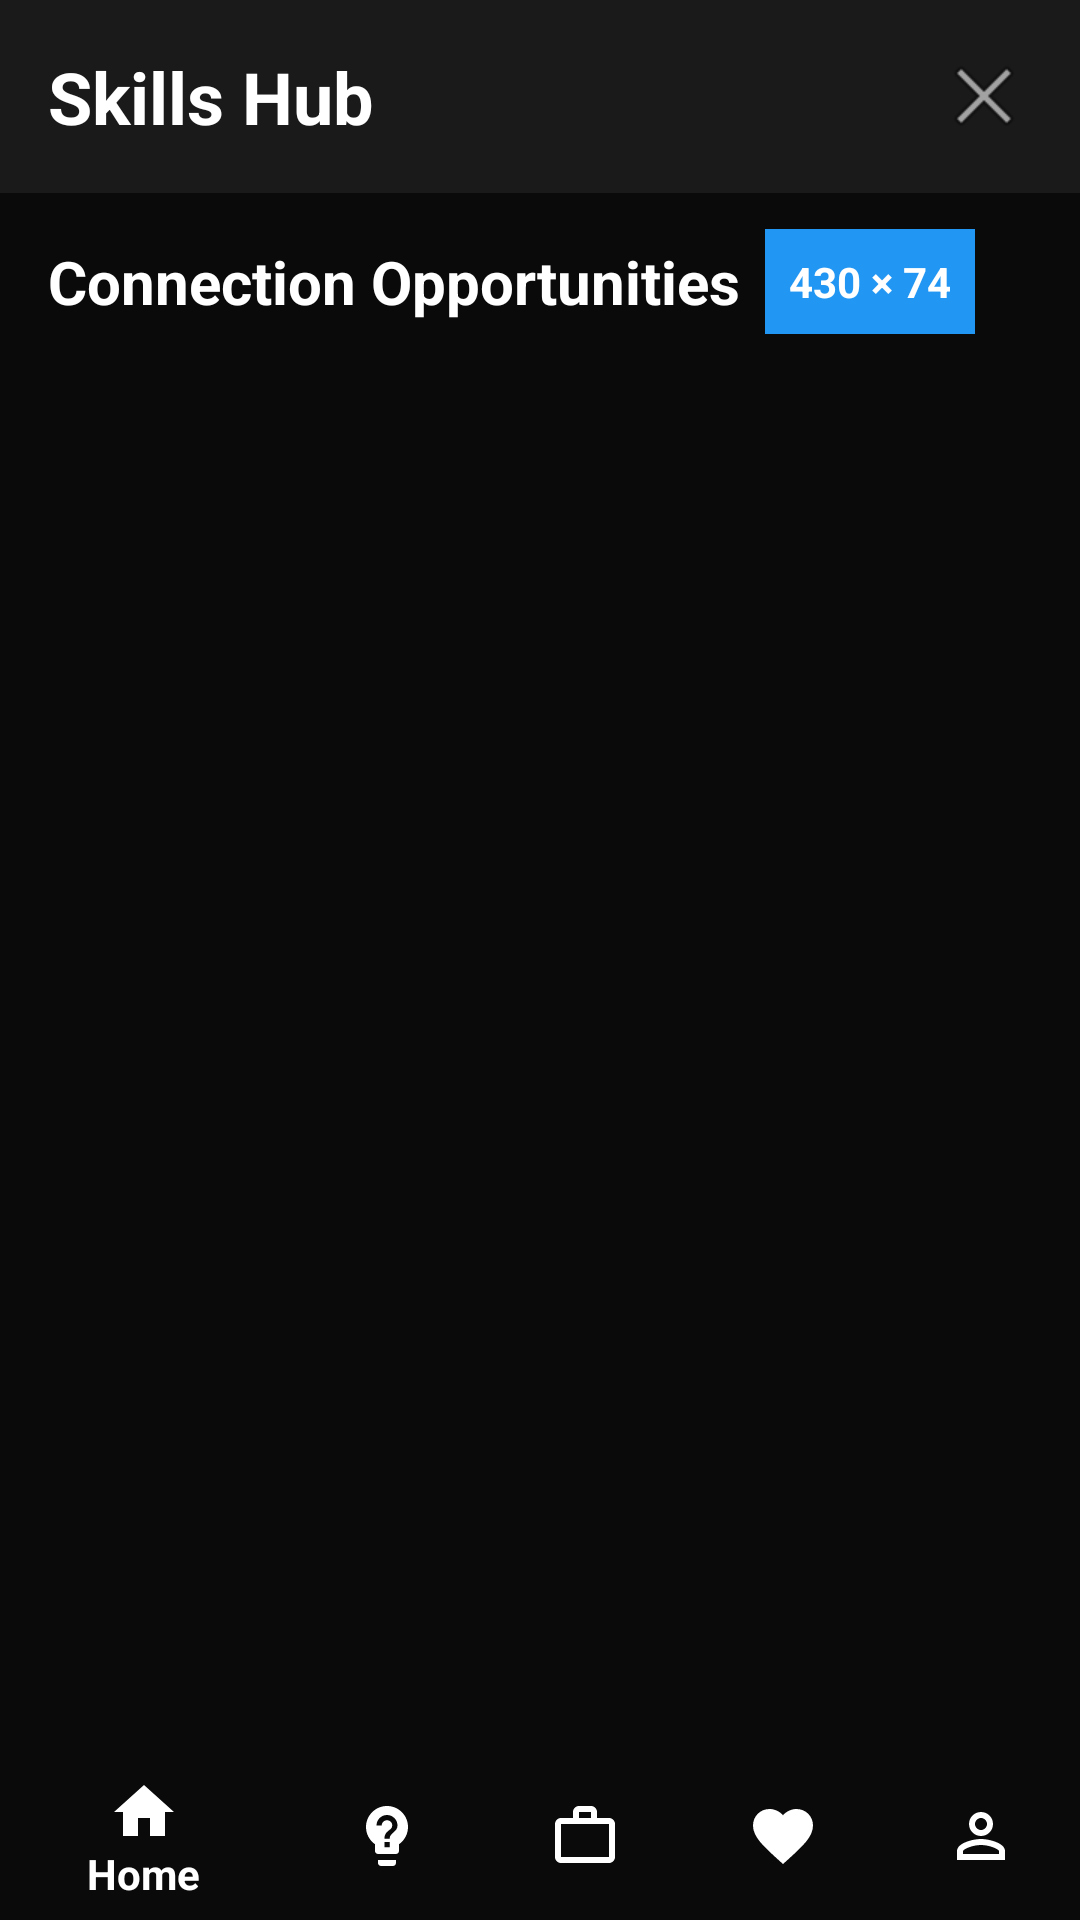

This screen was rendered from an Android layout file. Write that file and the resources it references.
<!-- AndroidManifest.xml: activity theme Theme.AppCompat.DayNight.NoActionBar -->
<!-- res/layout/activity_view_all.xml -->
<?xml version="1.0" encoding="utf-8"?>
<androidx.constraintlayout.widget.ConstraintLayout xmlns:android="http://schemas.android.com/apk/res/android"
    xmlns:app="http://schemas.android.com/apk/res-auto"
    android:layout_width="match_parent"
    android:layout_height="match_parent"
    android:background="#0A0A0A">

    
    <LinearLayout
        android:id="@+id/header"
        android:layout_width="0dp"
        android:layout_height="wrap_content"
        android:orientation="horizontal"
        android:gravity="center_vertical"
        android:padding="16dp"
        android:background="#1A1A1A"
        app:layout_constraintTop_toTopOf="parent"
        app:layout_constraintStart_toStartOf="parent"
        app:layout_constraintEnd_toEndOf="parent">

        <TextView
            android:layout_width="0dp"
            android:layout_height="wrap_content"
            android:layout_weight="1"
            android:text="Skills Hub"
            android:textColor="#FFFFFF"
            android:textSize="24sp"
            android:textStyle="bold" />

        <ImageView
            android:id="@+id/btn_close"
            android:layout_width="32dp"
            android:layout_height="32dp"
            android:src="@android:drawable/ic_menu_close_clear_cancel"
            app:tint="#FFFFFF" />

    </LinearLayout>

    
    <TextView
        android:id="@+id/txt_title"
        android:layout_width="wrap_content"
        android:layout_height="wrap_content"
        android:text="Connection Opportunities"
        android:textColor="#FFFFFF"
        android:textSize="20sp"
        android:textStyle="bold"
        android:layout_marginTop="16dp"
        android:layout_marginStart="16dp"
        app:layout_constraintTop_toBottomOf="@id/header"
        app:layout_constraintStart_toStartOf="parent" />

    
    <TextView
        android:id="@+id/txt_badge"
        android:layout_width="wrap_content"
        android:layout_height="wrap_content"
        android:text="430 × 74"
        android:textColor="#FFFFFF"
        android:textSize="14sp"
        android:textStyle="bold"
        android:background="#2196F3"
        android:padding="8dp"
        android:layout_marginStart="8dp"
        app:layout_constraintTop_toTopOf="@id/txt_title"
        app:layout_constraintBottom_toBottomOf="@id/txt_title"
        app:layout_constraintStart_toEndOf="@id/txt_title" />

    
    <androidx.recyclerview.widget.RecyclerView
        android:id="@+id/connections_recycler"
        android:layout_width="0dp"
        android:layout_height="0dp"
        android:layout_marginTop="16dp"
        android:paddingHorizontal="16dp"
        android:clipToPadding="false"
        app:layout_constraintTop_toBottomOf="@id/txt_title"
        app:layout_constraintBottom_toTopOf="@id/bottom_navigation"
        app:layout_constraintStart_toStartOf="parent"
        app:layout_constraintEnd_toEndOf="parent" />

    
    <com.google.android.material.bottomnavigation.BottomNavigationView
        android:id="@+id/bottom_navigation"
        android:layout_width="0dp"
        android:layout_height="wrap_content"
        android:background="#0A0A0A"
        app:itemIconTint="@color/white"
        app:itemTextColor="@color/white"
        app:menu="@menu/bottom_nav_menu"
        app:layout_constraintBottom_toBottomOf="parent"
        app:layout_constraintStart_toStartOf="parent"
        app:layout_constraintEnd_toEndOf="parent" />

</androidx.constraintlayout.widget.ConstraintLayout>
<!-- resources referenced by this layout -->
<resources>
  <color name="white">#FFFFFFFF</color>
</resources>
